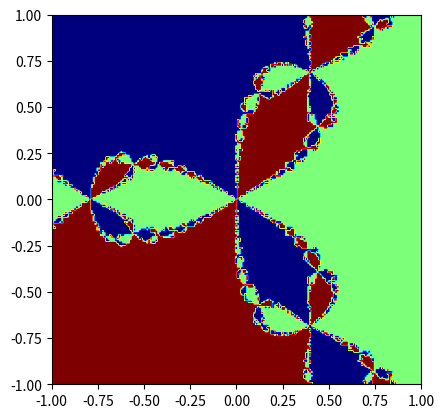

Recreate this plot in Python. (Note: this script raises an exception after producing the figure.)
import numpy as np
import matplotlib.pyplot as plt


def newton(z, f, fprime, max_iter=100, tol=1e-6):
    """The Newton-Raphson method."""
    for i in range(max_iter):
        step = f(z)/fprime(z)
        if abs(step) < tol:
            return i, z
        z -= step
    return i, z


def plot_newton_basins(p, pprime, n=200, extent=[-1,1,-1,1], cmap='jet'):
    
    """Shows basin of attraction for convergence to each root using the Newton-Raphson method."""
    root_count = 0
    roots = {}

    m = np.zeros((n,n))
    xmin, xmax, ymin, ymax = extent
    for r, x in enumerate(np.linspace(xmin, xmax, n)):
        for s, y in enumerate(np.linspace(ymin, ymax, n)):
            z = x + y*1j
            root = np.round(newton(z, p, pprime)[1], 1)
            if not root in roots:
                roots[root] = root_count
                root_count += 1
            m[r, s] = roots[root]
    plt.imshow(m.T, cmap=cmap, extent=extent)


f = lambda x: x**3 - 1
fprime = lambda x: 3*x**2

plot_newton_basins(f, fprime)


















delta = 0.025
x = y = np.arange(-3.0, 3.0, delta)
X, Y = np.meshgrid(x, y)
Z1 = np.exp(-X**2 - Y**2)
Z2 = np.exp(-(X - 1)**2 - (Y - 1)**2)
Z = (Z1 - Z2) * 2

fig, ax = plt.subplots()
im = ax.imshow(Z, interpolation='bilinear', cmap=cm.RdYlGn,
               origin='lower', extent=[-3, 3, -3, 3],
               vmax=abs(Z).max(), vmin=-abs(Z).max())

plt.show()